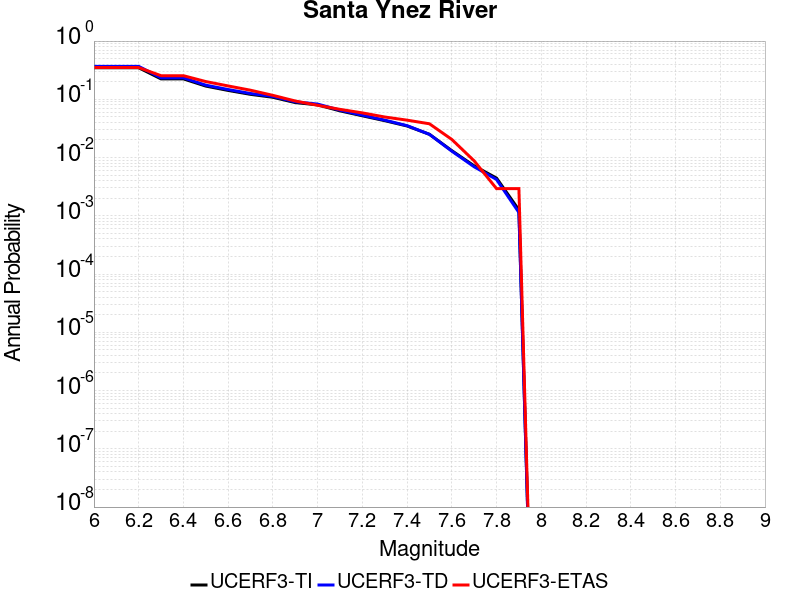

The table this chart was drawn from, first rows:
Magnitude, UCERF3-TI Prob, UCERF3-TD Prob, UCERF3-ETAS Prob
6.0, 0.348, 0.3681, 0.3509
6.1, 0.348, 0.3681, 0.3509
6.2, 0.348, 0.3681, 0.3509
6.3, 0.2243, 0.2336, 0.2544
6.4, 0.2243, 0.2336, 0.2544
6.5, 0.1687, 0.175, 0.2018
6.6, 0.1421, 0.1472, 0.1696
6.7, 0.1217, 0.1259, 0.1433
6.8, 0.1084, 0.112, 0.117
6.9, 0.08788, 0.09064, 0.09357
7.0, 0.08037, 0.08285, 0.07895
7.1, 0.06337, 0.06516, 0.06725
7.2, 0.05212, 0.05343, 0.05848
7.3, 0.043, 0.04391, 0.04971
7.4, 0.03486, 0.03531, 0.04386
7.5, 0.02508, 0.02504, 0.03801
7.6, 0.01313, 0.01287, 0.02047
7.7, 0.007198, 0.00694, 0.008772
7.8, 0.004437, 0.004205, 0.002924
7.9, 0.00126, 0.001139, 0.002924
